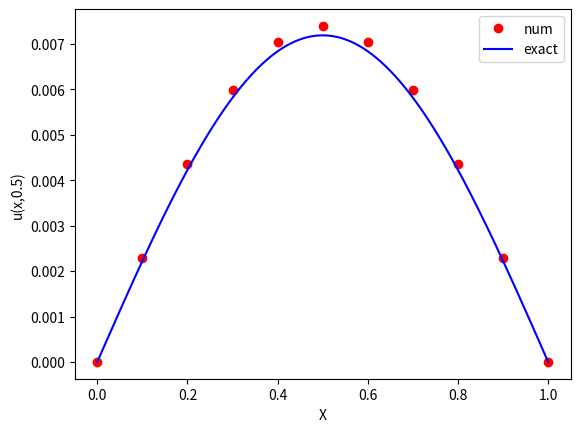

Write Python code to recreate this figure.
import numpy as np
import matplotlib.pyplot as plt
from math import pi
import scipy as sp
import scipy.sparse
from scipy.sparse.linalg import spsolve

# import scipy.sparse as sp

# Set problem parameters/functions
kappa = 1.0   # diffusion constant
L=1.0         # length of spatial domain
T=0.5         # total time to solve for
def u_I(x):
    # initial temperature distribution
    y = np.sin(pi*x/L)
    return y

def u_exact(x,t):
    # the exact solution
    y = np.exp(-kappa*(pi**2/L**2)*t)*np.sin(pi*x/L)
    return y

# Set numerical parameters
mx = 10     # number of gridpoints in space
mt = 1000   # number of gridpoints in time

# u at next time step

def forwardeuler(max_x, max_t, T, L):
    # Set up the numerical environment variables
    x = np.linspace(0, L, max_x+1)     # mesh points in space
    t = np.linspace(0, T, max_t+1)
    jarray = np.zeros(x.size)        # u at current time step
    jarray1 = np.zeros(x.size)
    deltax = x[1] - x[0]            # gridspacing in x
    deltat = t[1] - t[0]            # gridspacing in t
    lmbda = kappa*deltat/(deltax**2)    # mesh fourier number
    print("deltax=",deltax)
    print("deltat=",deltat)
    print("lambda=",lmbda)
    # Set initial condition
    for i in range(0, mx+1):
        jarray[i] = u_I(x[i]) #Calcs u_I at each x point
    print(jarray)
    # Solve the PDE: loop over all time points
    for j in range(0, mt):
        # Forward Euler timestep at inner mesh points
        # PDE discretised at position x[i], time t[j]
        for i in range(1, mx):
            jarray1[i] = jarray[i] + lmbda*(jarray[i-1] - 2*jarray[i] + jarray[i+1])

        # Boundary conditions
        jarray1[0] = 0; jarray1[mx] = 0

        # Save u_j at time t[j+1]
        jarray[:] = jarray1[:]
    return x, jarray


def bwdmatrix(max_x, max_t, T, L):
    x = np.linspace(0, L, max_x+1)     # mesh points in space
    t = np.linspace(0, T, max_t+1)
    jarray = np.zeros(x.size)        # u at current time step
    jarray1 = np.zeros(x.size)
    deltax = x[1] - x[0]            # gridspacing in x
    deltat = t[1] - t[0]            # gridspacing in t
    lmbda = kappa*deltat/(deltax**2)    # mesh fourier number
    a = (-lmbda)*np.ones(max_x)
    b = (1+2*lmbda)*np.ones(max_x)
    c = a
    mtrx = np.array([a, b, c])
    pos = [-1, 0, 1]
    A_BE = sp.sparse.spdiags(mtrx, pos, max_x+1, max_x+1).todense()
    print(A_BE)
    print("deltax=",deltax)
    print("deltat=",deltat)
    print("lambda=",lmbda)
    for i in range(0, mx+1):
        jarray[i] = u_I(x[i]) #Calcs u_I at each x point
    # print(jarray)
    jarray1 = scipy.sparse.linalg.spsolve(A_BE, jarray)
    return jarray1


# def backwardeuler(mx, mt, T, L):
#     # Set up the numerical environment variables
#     x = np.linspace(0, L, max_x+1)     # mesh points in space
#     t = np.linspace(0, T, max_t+1)
#     jarray = np.zeros(x.size)        # u at current time step
#     jarray1 = np.zeros(x.size)
#
#     deltax = x[1] - x[0]            # gridspacing in x
#     deltat = t[1] - t[0]            # gridspacing in t
#     lmbda = kappa*deltat/(deltax**2)    # mesh fourier number
#     print("deltax=",deltax)
#     print("deltat=",deltat)
#     print("lambda=",lmbda)
#     # Set initial condition
#     for i in range(0, mx+1):
#         jarray[i] = u_I(x[i]) #Calcs u_I at each x point
#     print(jarray)



X, u_j = forwardeuler(mx, mt, T, L)
ah = bwdmatrix(mx, mt, T, L)
print(ah)
# Plot the final result and exact solution
plt.plot(X,u_j,'ro',label='num')
xx = np.linspace(0,L,250)
plt.plot(xx,u_exact(xx,T),'b-',label='exact')
plt.xlabel('X')
plt.ylabel('u(x,0.5)')
plt.legend(loc='upper right')
plt.show()
